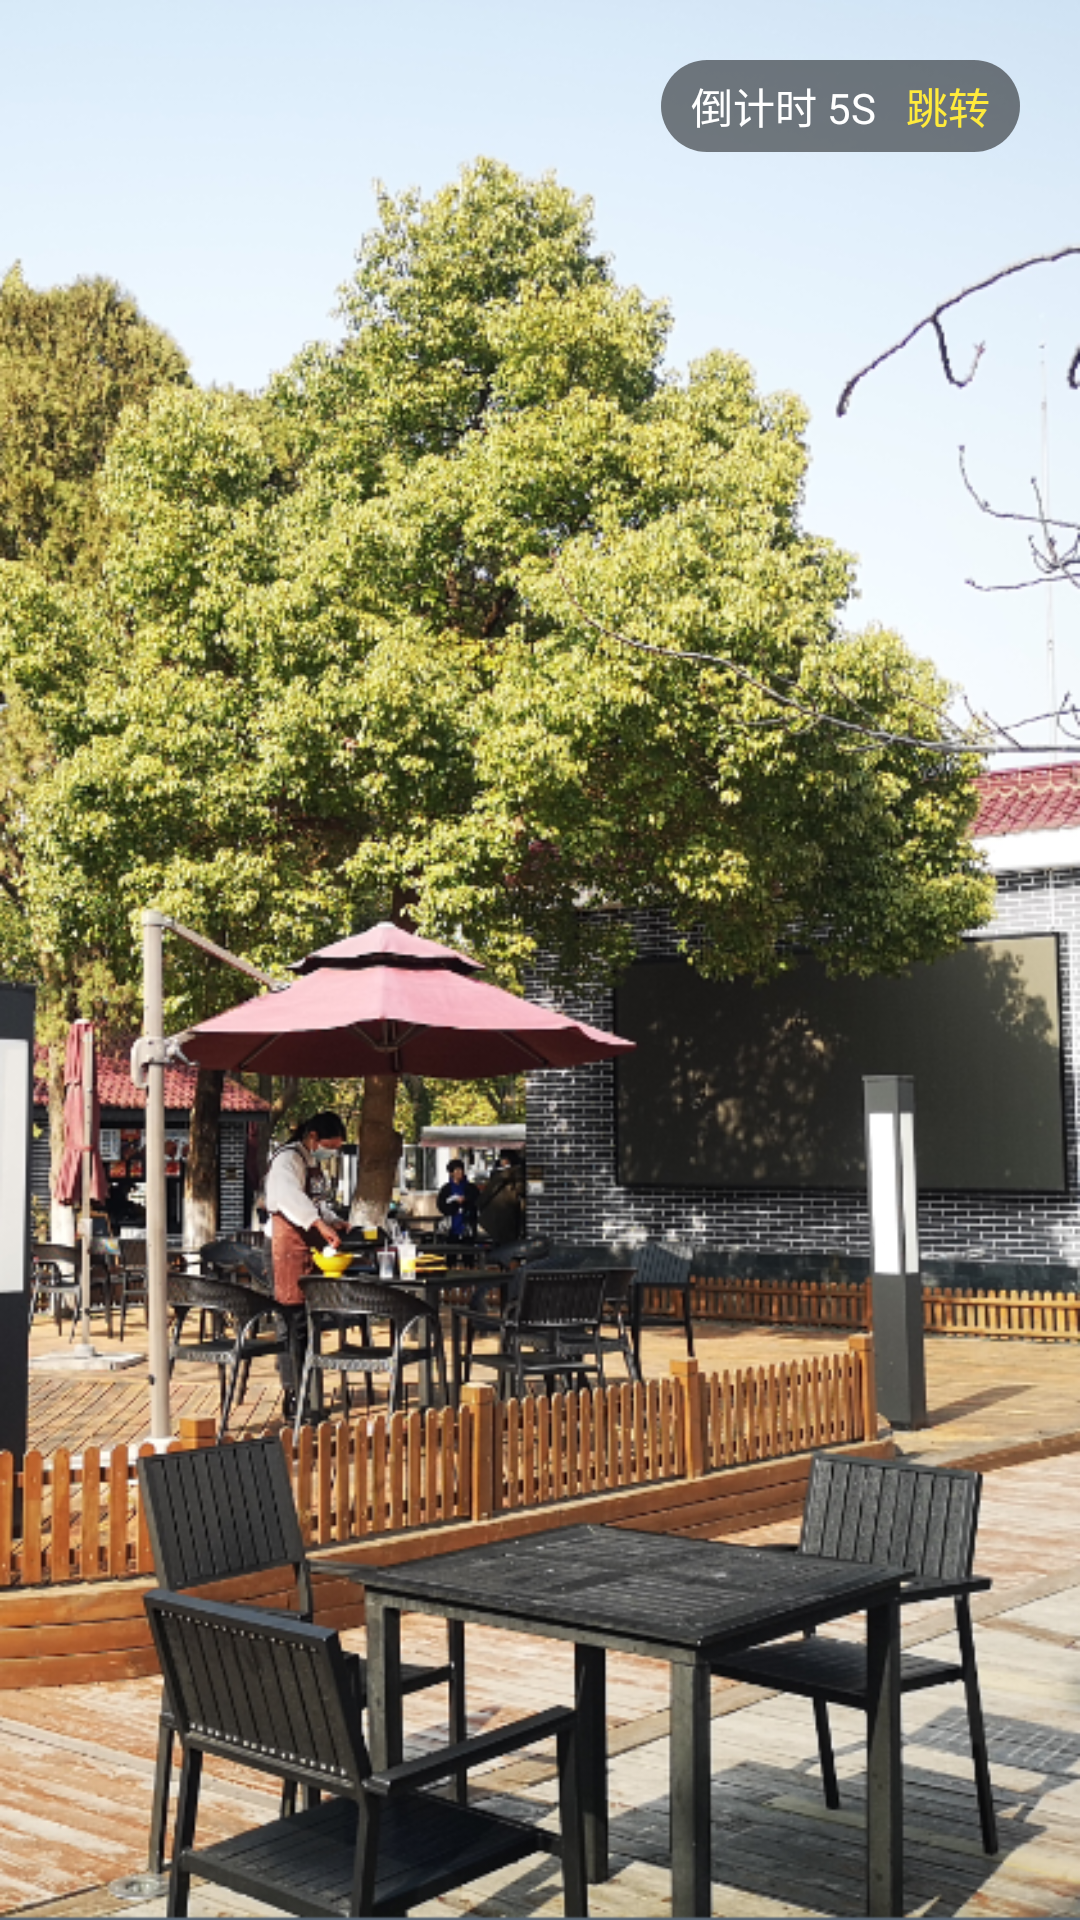

Produce the Android XML layout that renders to this screen, including the resource entries it uses.
<!-- AndroidManifest.xml: application theme Theme.AppCompat.Light.NoActionBar -->
<!-- res/layout/activity_welcome.xml -->
<?xml version="1.0" encoding="utf-8"?>

<FrameLayout xmlns:android="http://schemas.android.com/apk/res/android"
    xmlns:app="http://schemas.android.com/apk/res-auto"
    xmlns:tools="http://schemas.android.com/tools"
    android:layout_width="match_parent"
    android:layout_height="match_parent"
    tools:context="com.st.mhappcyuan.WelcomeActivity">

    <ImageView
        android:id="@+id/imageView"
        android:layout_width="wrap_content"
        android:layout_height="wrap_content"
        android:background="@drawable/bj" />

    <LinearLayout
        android:layout_width="wrap_content"
        android:layout_height="wrap_content"
        android:layout_gravity="right"
        android:layout_marginTop="20dp"
        android:layout_marginRight="20dp"
        android:background="@drawable/time_bg"
        android:orientation="horizontal">

        <TextView
            android:id="@+id/text_time"
            android:layout_width="wrap_content"
            android:layout_height="wrap_content"
            android:textColor="#fff"
            android:text="倒计时 5S" />

        <TextView
            android:id="@+id/text_skip"
            android:layout_width="wrap_content"
            android:layout_height="wrap_content"
            android:layout_marginLeft="10dp"
            android:textColor="#FFEB3B"
            android:text="跳转" />

    </LinearLayout>
</FrameLayout>
<!-- resources referenced by this layout -->
<resources>
  <!-- drawable bj: png bitmap (drawable, 784301 bytes) -->
  <!-- drawable time_bg (drawable) -->
  <?xml version="1.0" encoding="utf-8"?>
  
  <shape xmlns:android="http://schemas.android.com/apk/res/android"
      android:shape="rectangle">
      <solid android:color="#80000000"/>
      <padding
          android:bottom="5dp"
          android:left="10dp"
          android:right="10dp"
          android:top="5dp"/>
      <corners android:radius="45dp" />
  
  </shape>
</resources>
